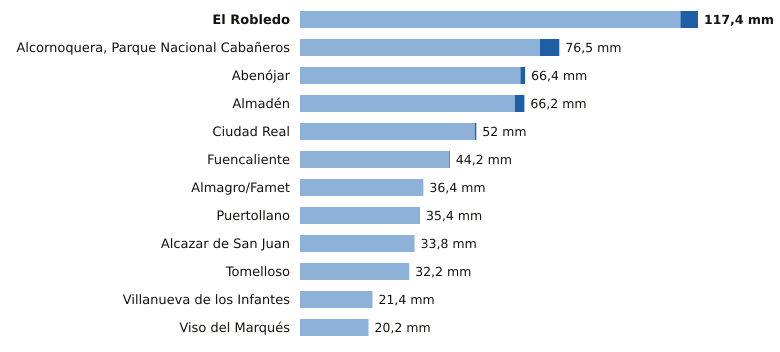

Values plotted in this chart, from the file beside it:
estacion, provincia, indicativo, mm_6_dias_anteriores, mm_hoy, mm_7_dias, horas_de_hoy
El Robledo, Ciudad Real, 4193Y, 112.2, 5.2, 117.4, 12
Alcornoquera, Parque Nacional Cabañeros, Ciudad Real, 4195E, 70.8, 5.7, 76.5, 15
Abenójar, Ciudad Real, 4210Y, 65.0, 1.4, 66.4, 15
Almadén, Ciudad Real, 4300Y, 63.4, 2.8, 66.2, 15
Ciudad Real, Ciudad Real, 4121, 51.6, 0.4, 52.0, 15
Fuencaliente, Ciudad Real, 5341C, 44.0, 0.2, 44.2, 12
Almagro/Famet, Ciudad Real, 4116I, 36.4, 0.0, 36.4, 14
Puertollano, Ciudad Real, 5304Y, 35.4, 0.0, 35.4, 15
Alcazar de San Juan, Ciudad Real, 4064Y, 33.8, 0.0, 33.8, 14
Tomelloso, Ciudad Real, 4103X, 32.2, 0.0, 32.2, 15
Villanueva de los Infantes, Ciudad Real, 4138Y, 21.4, 0.0, 21.4, 13
Viso del Marqués, Ciudad Real, 4148, 20.2, 0.0, 20.2, 15
